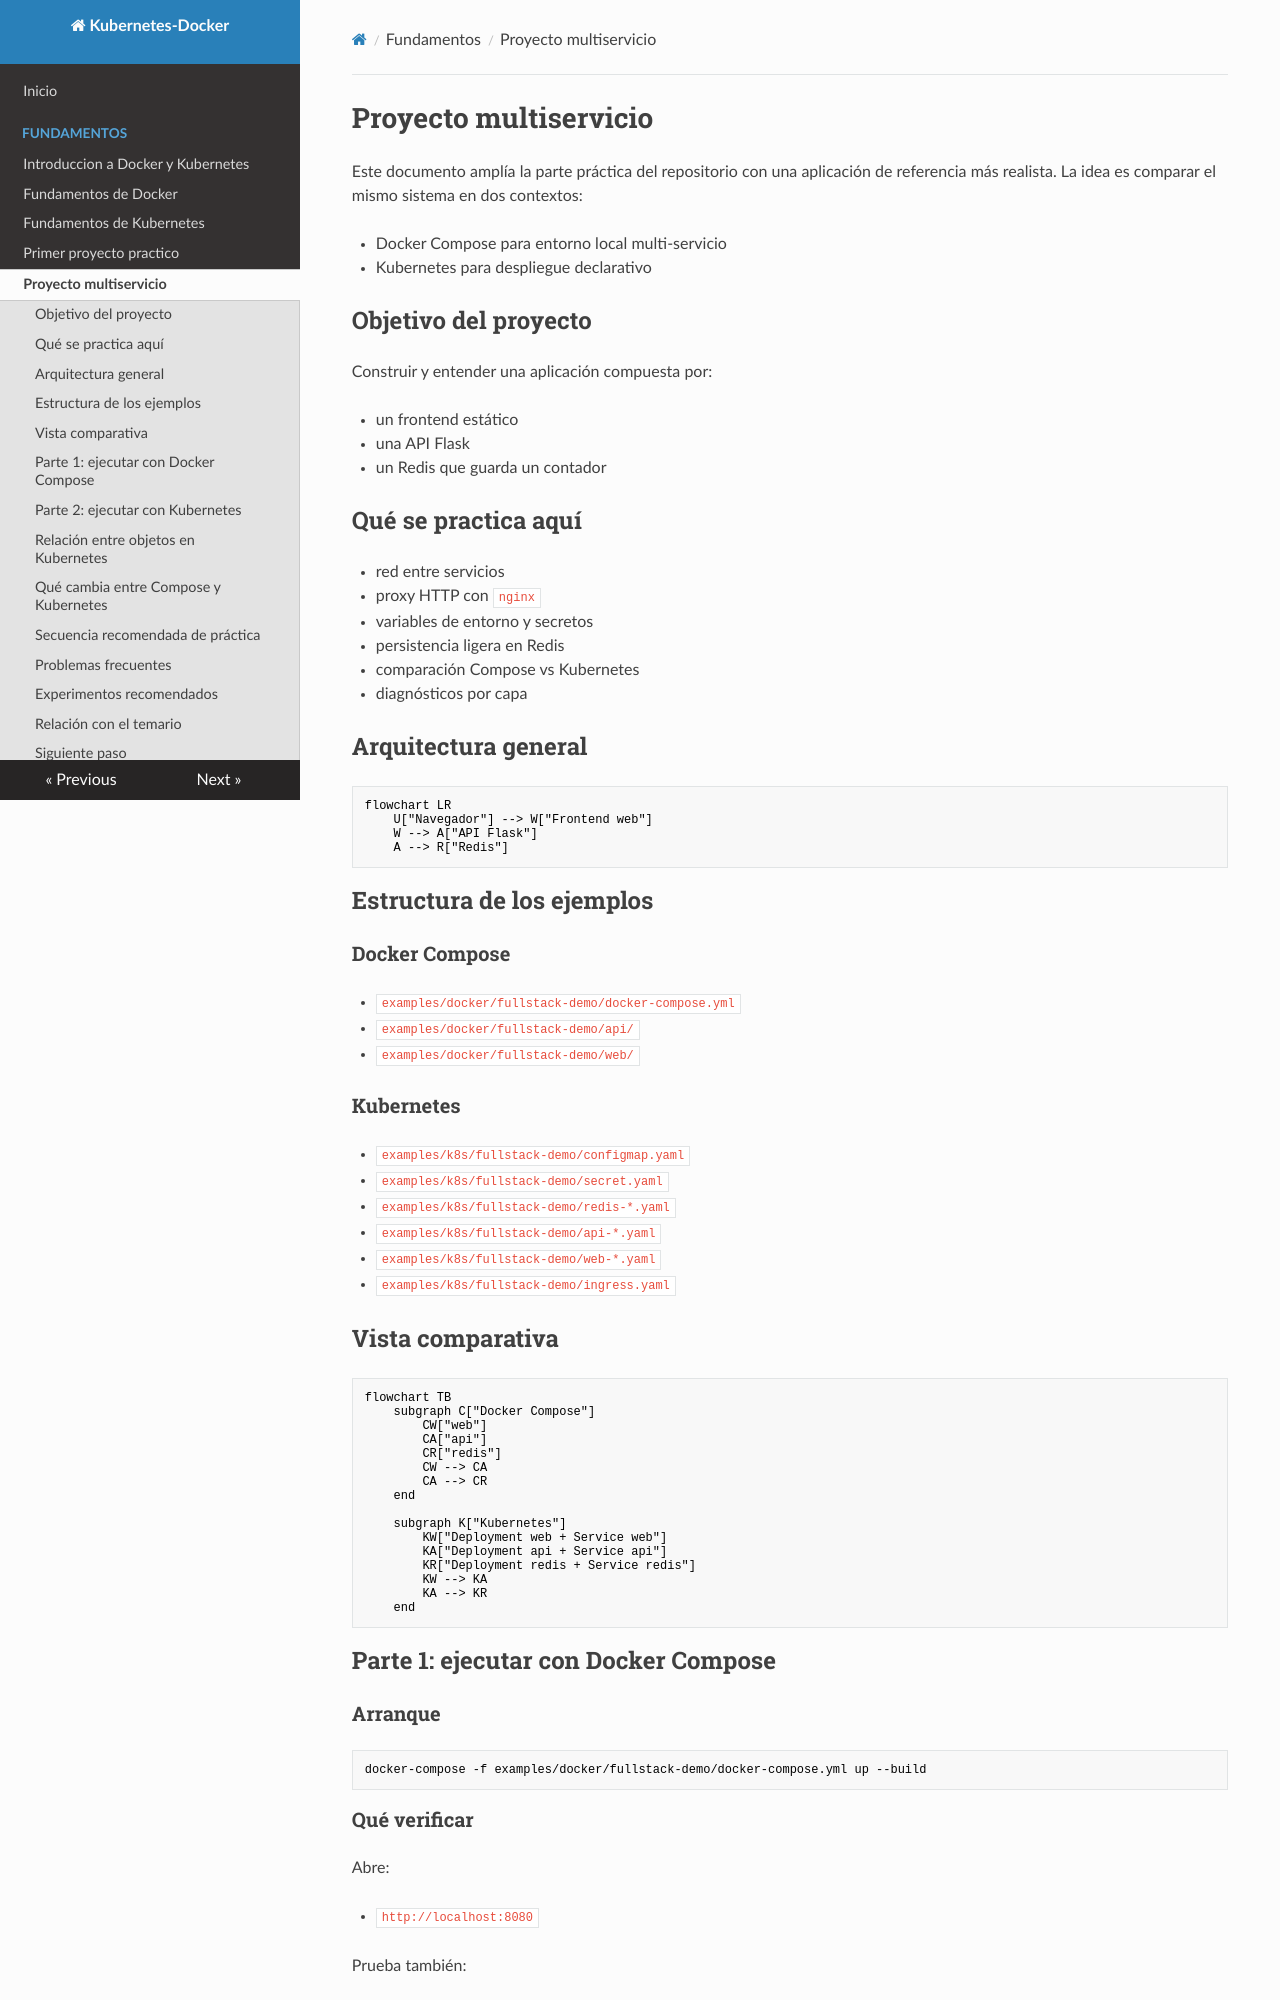

repository: LegalIntermediaSL/Kubernetes-Docker · page: 04-proyecto-multiservicio/index.html · generator: mkdocs

# Proyecto multiservicio

Este documento amplía la parte práctica del repositorio con una aplicación de referencia más realista. La idea es comparar el mismo sistema en dos contextos:

- Docker Compose para entorno local multi-servicio
- Kubernetes para despliegue declarativo

## Objetivo del proyecto

Construir y entender una aplicación compuesta por:

- un frontend estático
- una API Flask
- un Redis que guarda un contador

## Qué se practica aquí

- red entre servicios
- proxy HTTP con `nginx`
- variables de entorno y secretos
- persistencia ligera en Redis
- comparación Compose vs Kubernetes
- diagnósticos por capa

## Arquitectura general

```mermaid
flowchart LR
    U["Navegador"] --> W["Frontend web"]
    W --> A["API Flask"]
    A --> R["Redis"]
```

## Estructura de los ejemplos

### Docker Compose

- `examples/docker/fullstack-demo/docker-compose.yml`
- `examples/docker/fullstack-demo/api/`
- `examples/docker/fullstack-demo/web/`

### Kubernetes

- `examples/k8s/fullstack-demo/configmap.yaml`
- `examples/k8s/fullstack-demo/secret.yaml`
- `examples/k8s/fullstack-demo/redis-*.yaml`
- `examples/k8s/fullstack-demo/api-*.yaml`
- `examples/k8s/fullstack-demo/web-*.yaml`
- `examples/k8s/fullstack-demo/ingress.yaml`

## Vista comparativa

```mermaid
flowchart TB
    subgraph C["Docker Compose"]
        CW["web"]
        CA["api"]
        CR["redis"]
        CW --> CA
        CA --> CR
    end

    subgraph K["Kubernetes"]
        KW["Deployment web + Service web"]
        KA["Deployment api + Service api"]
        KR["Deployment redis + Service redis"]
        KW --> KA
        KA --> KR
    end
```

## Parte 1: ejecutar con Docker Compose

### Arranque

```bash
docker-compose -f examples/docker/fullstack-demo/docker-compose.yml up --build
```
